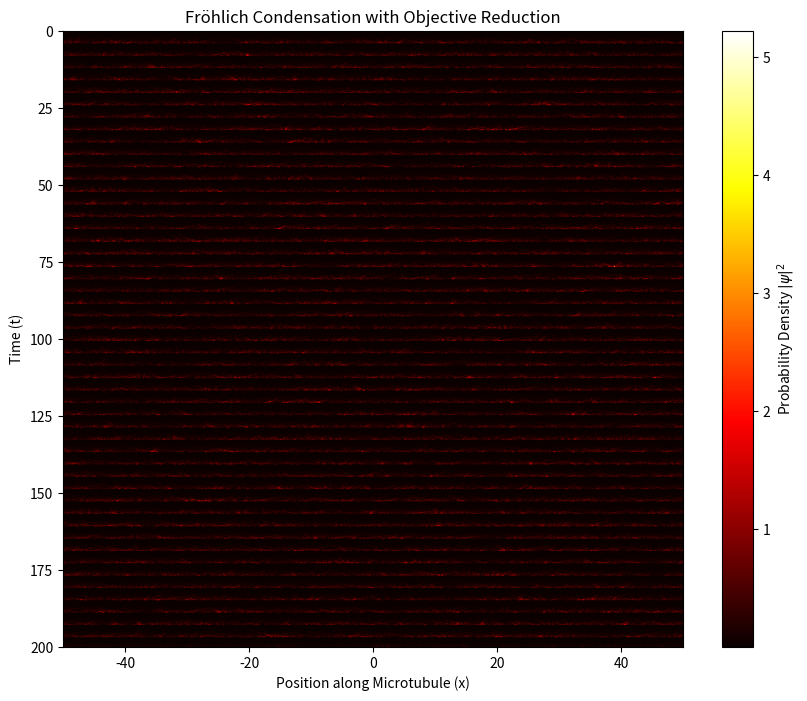

This figure's Python source:
import numpy as np
import matplotlib.pyplot as plt
import time

# --- Constants ---
COMPLEX_TYPE = np.complex128

class NLSE_Simulator:
    """
    Solves the 1D Non-Linear Schrödinger Equation using the split-step Fourier method
    and implements the Diósi-Penrose Objective Reduction model.
    """
    
    def __init__(self, N_points=512, L=100.0, N_time_steps=2000, dt=0.1, 
                 alpha=0.2, gamma=1.0, pump=0.8, decay=0.08, seed=42):
        
        # --- Grid Parameters ---
        self.N_points = N_points
        self.L = L
        self.dx = L / N_points
        self.x = np.linspace(-L/2, L/2, N_points, endpoint=False)
        
        # --- Time Parameters ---
        self.N_time_steps = N_time_steps
        self.dt = dt
        
        # --- Physics Parameters ---
        self.alpha = alpha
        self.gamma = gamma
        self.P = pump
        self.delta = decay
        self.H_BAR = 2.0 # Increased to make it harder to trigger collapse
        
        # --- Fourier Space ---
        self.k = 2 * np.pi * np.fft.fftfreq(N_points, d=self.dx)
        
        # --- State Initialization ---
        self.rng = np.random.default_rng(seed)
        noise_real = 0.1 * (self.rng.random(self.N_points) - 0.5)
        noise_imag = 0.1 * (self.rng.random(self.N_points) - 0.5)
        self.psi_0 = (noise_real + 1j * noise_imag).astype(COMPLEX_TYPE)
        self.psi = self.psi_0.copy()
        
        # --- OR State ---
        self.time_in_superposition = 0.0
        
        # --- Data Storage ---
        self.history = np.zeros((self.N_time_steps, self.N_points))
        
        # --- Pre-calculate Operators ---
        self.linear_operator = np.exp(-1j * self.alpha * self.k**2 * self.dt)
        

    def _nonlinear_step(self):
        """Solves the non-linear part of the equation in real space."""
        nonlinear_term = self.gamma * np.abs(self.psi)**2
        growth_decay_factor = np.exp((self.P - self.delta) * self.dt)
        phase_factor = np.exp(1j * nonlinear_term * self.dt)
        return growth_decay_factor * phase_factor

    def _create_gaussian(self, center_x, amplitude, sigma):
        """Creates a Gaussian profile, ensuring it is a complex type."""
        return (amplitude * np.exp(-(self.x - center_x)**2 / (2 * sigma**2))).astype(COMPLEX_TYPE)

    def run(self):
        """Executes the main simulation loop with Objective Reduction."""
        print("Starting NLSE simulation with Objective Reduction (Gamma Reset)...")
        start_time = time.time()
        
        self.psi = self.psi_0.copy()
        self.time_in_superposition = 0.0

        for t in range(self.N_time_steps):
            self.history[t, :] = np.abs(self.psi)**2

            # --- Evolve the state by one time step ---
            self.psi *= self._nonlinear_step()
            
            psi_k = np.fft.fft(self.psi)
            psi_k *= self.linear_operator
            self.psi = np.fft.ifft(psi_k)
            
            # --- Objective Reduction Logic ---
            prob_density = np.abs(self.psi)**2
            spread = np.std(prob_density)

            if spread > 1e-6:
                threshold = self.H_BAR / spread
                
                if self.time_in_superposition > threshold:
                    print(f"BING! Collapse at t={t}. Discharging energy...")
                    
                    # Reset wavefunction to low-level thermal noise (Gamma Reset)
                    noise_real = 0.1 * (self.rng.random(self.N_points) - 0.5)
                    noise_imag = 0.1 * (self.rng.random(self.N_points) - 0.5)
                    self.psi = (noise_real + 1j * noise_imag).astype(COMPLEX_TYPE)
                    
                    self.time_in_superposition = 0.0
                else:
                    self.time_in_superposition += self.dt
            else:
                self.time_in_superposition = 0.0

        end_time = time.time()
        print(f"Simulation finished in {end_time - start_time:.2f} seconds.")
        return self.history

def plot_waterfall(data, L, N_time_steps, dt):
    """
    Generates a "waterfall" plot (space-time heatmap) of the probability density.
    """
    print("Generating waterfall plot...")
    plt.figure(figsize=(10, 8))
    
    plt.imshow(
        data,
        extent=[-L/2, L/2, N_time_steps*dt, 0],
        aspect='auto',
        cmap='hot'
    )
    
    plt.colorbar(label=r'Probability Density $|\psi|^2$')
    plt.title('Fröhlich Condensation with Objective Reduction')
    plt.xlabel('Position along Microtubule (x)')
    plt.ylabel('Time (t)')
    
    filename = "frohlich_condensation_waterfall.png"
    plt.savefig(filename)
    plt.close()
    print(f"Saved waterfall plot to {filename}")

if __name__ == "__main__":
    # --- Execute the Simulation ---
    sim = NLSE_Simulator()
    history_data = sim.run()
    
    # --- Visualize the Results ---
    plot_waterfall(history_data, sim.L, sim.N_time_steps, sim.dt)
